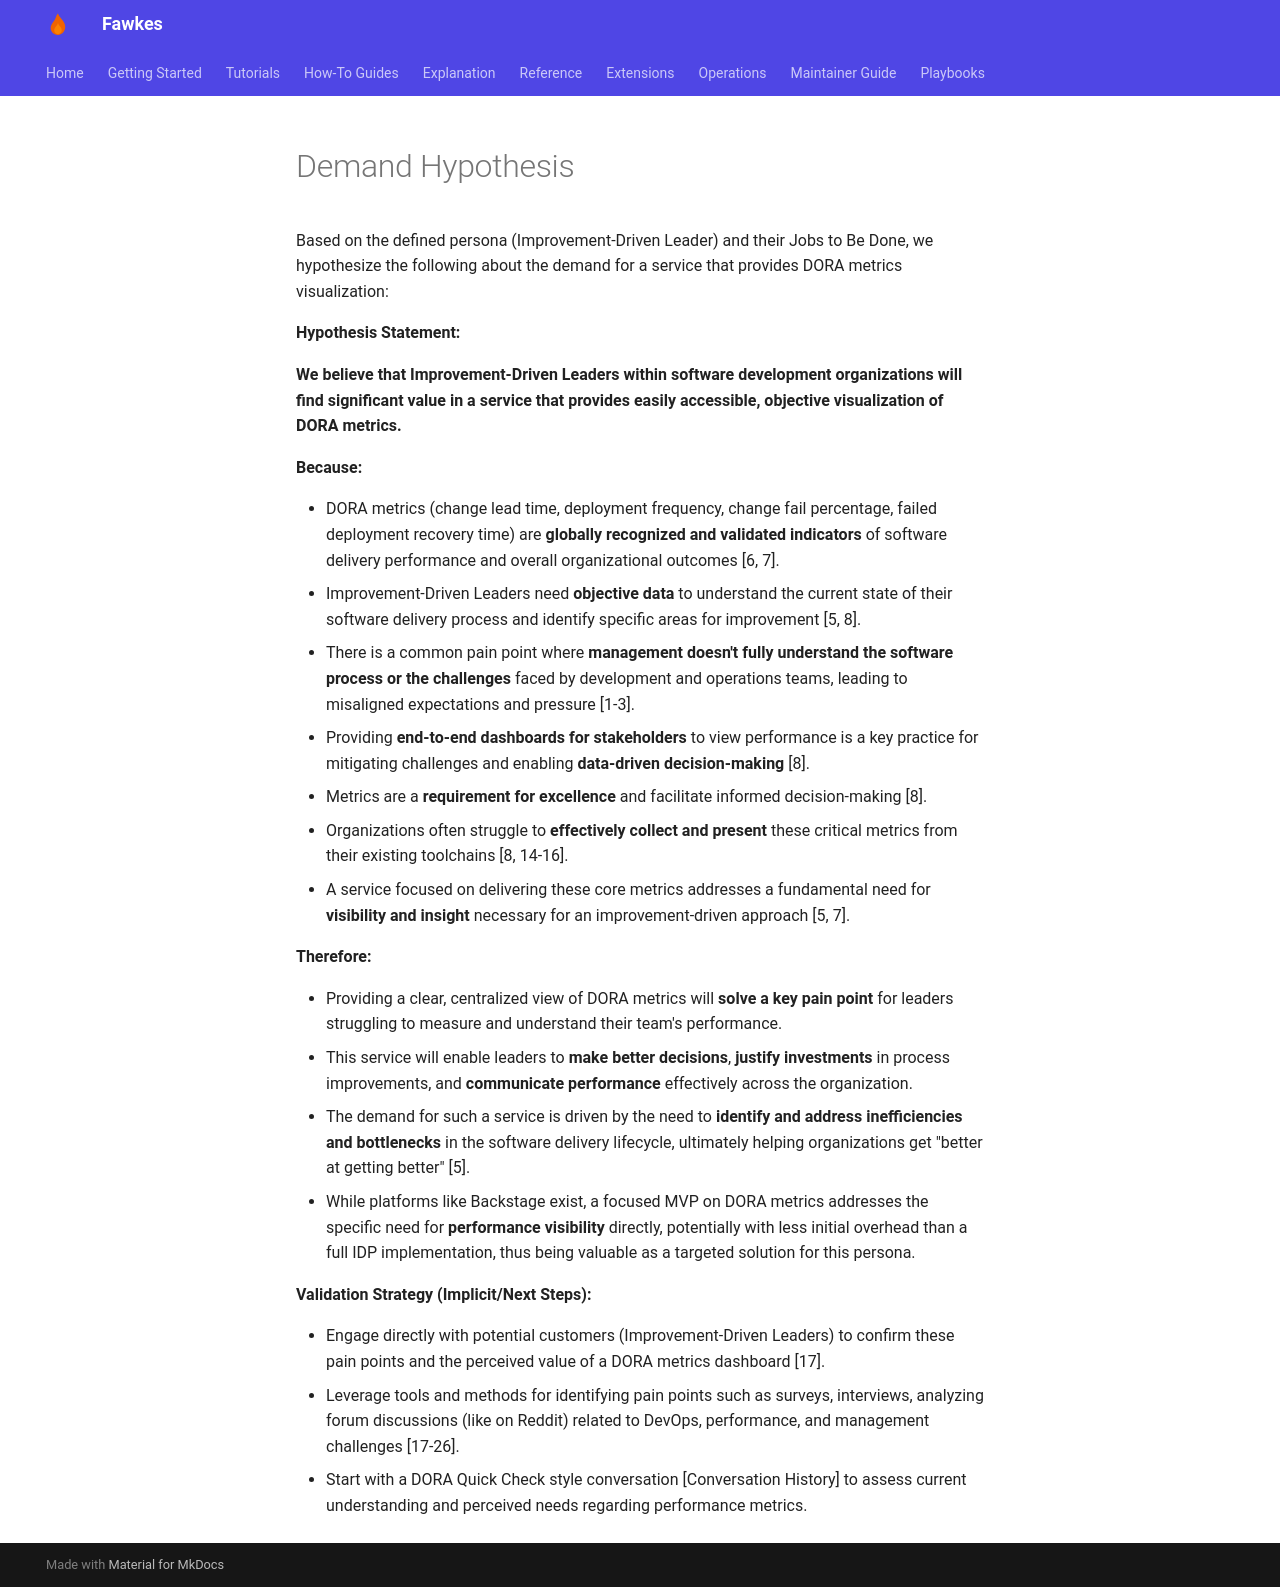

repository: paruff/fawkes · page: design/Demand Hypothesis/index.html · generator: mkdocs

# Demand Hypothesis

Based on the defined persona (Improvement-Driven Leader) and their Jobs to Be Done, we hypothesize the following about the demand for a service that provides DORA metrics visualization:

**Hypothesis Statement:**

**We believe that Improvement-Driven Leaders within software development organizations will find significant value in a service that provides easily accessible, objective visualization of DORA metrics.**

**Because:**

*   DORA metrics (change lead time, deployment frequency, change fail percentage, failed deployment recovery time) are **globally recognized and validated indicators** of software delivery performance and overall organizational outcomes [6, 7].
*   Improvement-Driven Leaders need **objective data** to understand the current state of their software delivery process and identify specific areas for improvement [5, 8].
*   There is a common pain point where **management doesn't fully understand the software process or the challenges** faced by development and operations teams, leading to misaligned expectations and pressure [1-3].
*   Providing **end-to-end dashboards for stakeholders** to view performance is a key practice for mitigating challenges and enabling **data-driven decision-making** [8].
*   Metrics are a **requirement for excellence** and facilitate informed decision-making [8].
*   Organizations often struggle to **effectively collect and present** these critical metrics from their existing toolchains [8, 14-16].
*   A service focused on delivering these core metrics addresses a fundamental need for **visibility and insight** necessary for an improvement-driven approach [5, 7].

**Therefore:**

*   Providing a clear, centralized view of DORA metrics will **solve a key pain point** for leaders struggling to measure and understand their team's performance.
*   This service will enable leaders to **make better decisions**, **justify investments** in process improvements, and **communicate performance** effectively across the organization.
*   The demand for such a service is driven by the need to **identify and address inefficiencies and bottlenecks** in the software delivery lifecycle, ultimately helping organizations get "better at getting better" [5].
*   While platforms like Backstage exist, a focused MVP on DORA metrics addresses the specific need for **performance visibility** directly, potentially with less initial overhead than a full IDP implementation, thus being valuable as a targeted solution for this persona.

**Validation Strategy (Implicit/Next Steps):**

*   Engage directly with potential customers (Improvement-Driven Leaders) to confirm these pain points and the perceived value of a DORA metrics dashboard [17].
*   Leverage tools and methods for identifying pain points such as surveys, interviews, analyzing forum discussions (like on Reddit) related to DevOps, performance, and management challenges [17-26].
*   Start with a DORA Quick Check style conversation [Conversation History] to assess current understanding and perceived needs regarding performance metrics.
